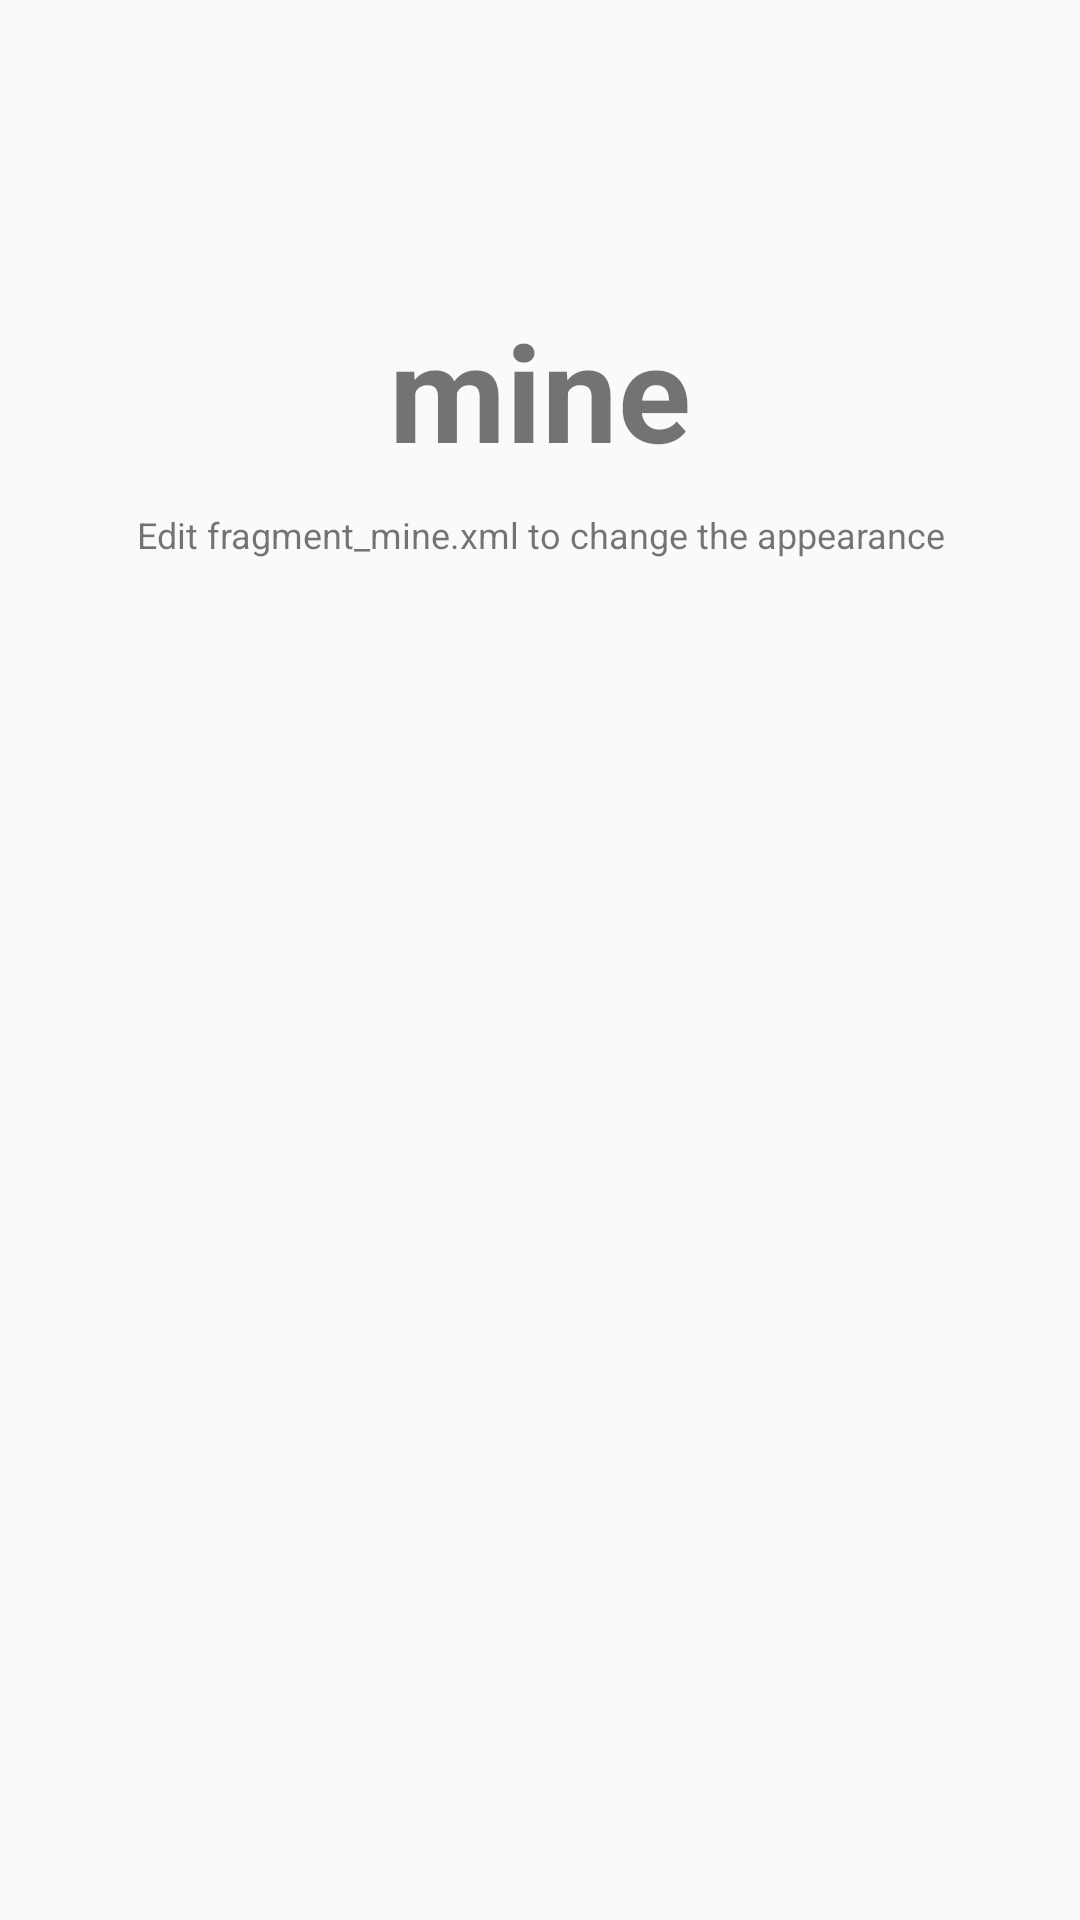

Here is an Android app screen rendered from its layout file. Give the layout XML and the strings, colors and styles it references.
<!-- AndroidManifest.xml: application theme AppTheme -->
<!-- res/layout/fragment_mine.xml -->
<?xml version="1.0" encoding="utf-8"?>
<RelativeLayout xmlns:android="http://schemas.android.com/apk/res/android"
    xmlns:tools="http://schemas.android.com/tools"
    android:layout_width="match_parent"
    android:layout_height="match_parent">
    
    <TextView 
        android:id="@+id/label"
        android:layout_alignParentTop="true"
        android:layout_marginTop="100dp"
        android:layout_width="fill_parent"
        android:layout_height="wrap_content"
        android:gravity="center_horizontal"
        android:textSize="45dp"
        android:text="mine"
        android:textStyle="bold"/>
    
    <TextView
        android:layout_below="@id/label"
        android:layout_centerInParent="true"
        android:layout_width="fill_parent"
        android:layout_height="wrap_content"
        android:textSize="12dp"
        android:layout_marginTop="10dp"
        android:gravity="center_horizontal"
        android:text="Edit fragment_mine.xml to change the appearance" />
 
</RelativeLayout>
<!-- resources referenced by this layout -->
<resources>
  <style name="AppTheme" parent="AppBaseTheme">
          
      </style>
  <style name="AppBaseTheme" parent="Theme.AppCompat.Light">
          
      </style>
</resources>
